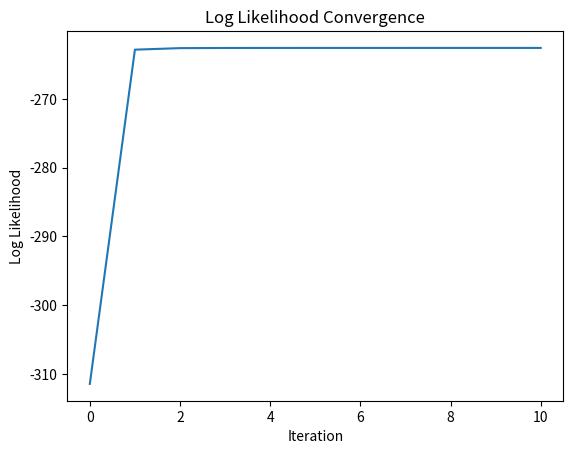

Reproduce this figure in Python.
# Задание7
import numpy as np
from scipy.stats import multivariate_normal
import matplotlib.pyplot as plt


def em_double_cluster(x, tau1, tau2, muv, mu1, mu2, sigma02, sigma2, sigmav2, rtol=1e-5, max_iter=100, verbose=True):
    N = x.shape[0]  # Количество звезд

    # Инициализация ковариационных матриц
    sigma = np.diag([sigma2, sigma2, sigmav2, sigmav2])
    sigma0 = np.diag([sigma02, sigma02])

    # Инициализация относительных вероятностей
    tau = np.array([tau1, tau2, 1 - tau1 - tau2])

    # Инициализация распределений
    cluster1 = multivariate_normal(mean=mu1, cov=sigma)
    cluster2 = multivariate_normal(mean=mu2, cov=sigma)
    field = multivariate_normal(mean=muv, cov=sigma0)

    # Для хранения истории параметров
    history = {'tau': [], 'mu1': [], 'mu2': [],
               'sigma': [], 'log_likelihood': []}

    for iteration in range(max_iter):
        # E-шаг
        p1 = cluster1.pdf(x) * tau[0]
        p2 = cluster2.pdf(x) * tau[1]
        p0 = field.pdf(x[:, :2]) * tau[2]

        # Вычисление весов gamma
        weights = np.vstack((p1, p2, p0)).T
        weights /= weights.sum(axis=1)[:, np.newaxis]

        # M-шаг
        # Обновление tau
        tau = weights.mean(axis=0)

        # Обновление mu1 и mu2
        mu1 = np.dot(weights[:, 0], x) / weights[:, 0].sum()
        mu2 = np.dot(weights[:, 1], x) / weights[:, 1].sum()

        # Обновление распределений
        cluster1 = multivariate_normal(mean=mu1, cov=sigma)
        cluster2 = multivariate_normal(mean=mu2, cov=sigma)

        # Обновление логарифмического правдоподобия
        log_likelihood = np.log(p1 + p2 + p0).sum()

        # Вывод промежуточных результатов
        if verbose:
            print(f"Iteration {iteration}, log likelihood: {log_likelihood}")

        # Сохранение истории
        history['tau'].append(tau.copy())
        history['mu1'].append(mu1.copy())
        history['mu2'].append(mu2.copy())
        history['sigma'].append(sigma.copy())
        history['log_likelihood'].append(log_likelihood)

        # Проверка сходимости
        if iteration > 0 and np.abs(history['log_likelihood'][-1] - history['log_likelihood'][-2]) < rtol:
            break

    return {'tau': tau, 'mu1': mu1, 'mu2': mu2, 'sigma': sigma, 'log_likelihood': log_likelihood, 'history': history}


# Создадим синтетические данные для тестирования
np.random.seed(0)
x_test = np.random.rand(100, 4)

# Пример использования функции
results = em_double_cluster(
    x_test, 0.3, 0.3, [0, 0], [1, 1, 0, 0], [2, 2, 1, 1], 0.1, 1, 0.5, verbose=True
)

# Распаковка результатов
tau1, tau2, mu1, mu2, sigma, log_likelihood, history = results['tau'][0], results['tau'][
    1], results['mu1'], results['mu2'], results['sigma'], results['log_likelihood'], results['history']

# Проверим результаты после завершения
print("Final estimated parameters:")
print("Tau1:", tau1)
print("Tau2:", tau2)
print("Mu1:", mu1)
print("Mu2:", mu2)
print("Sigma:", sigma)
print("Log likelihood:", log_likelihood)

# Визуализация сходимости логарифмического правдоподобия
log_likelihoods = history['log_likelihood']
plt.plot(log_likelihoods)
plt.title('Log Likelihood Convergence')
plt.xlabel('Iteration')
plt.ylabel('Log Likelihood')
plt.show()
